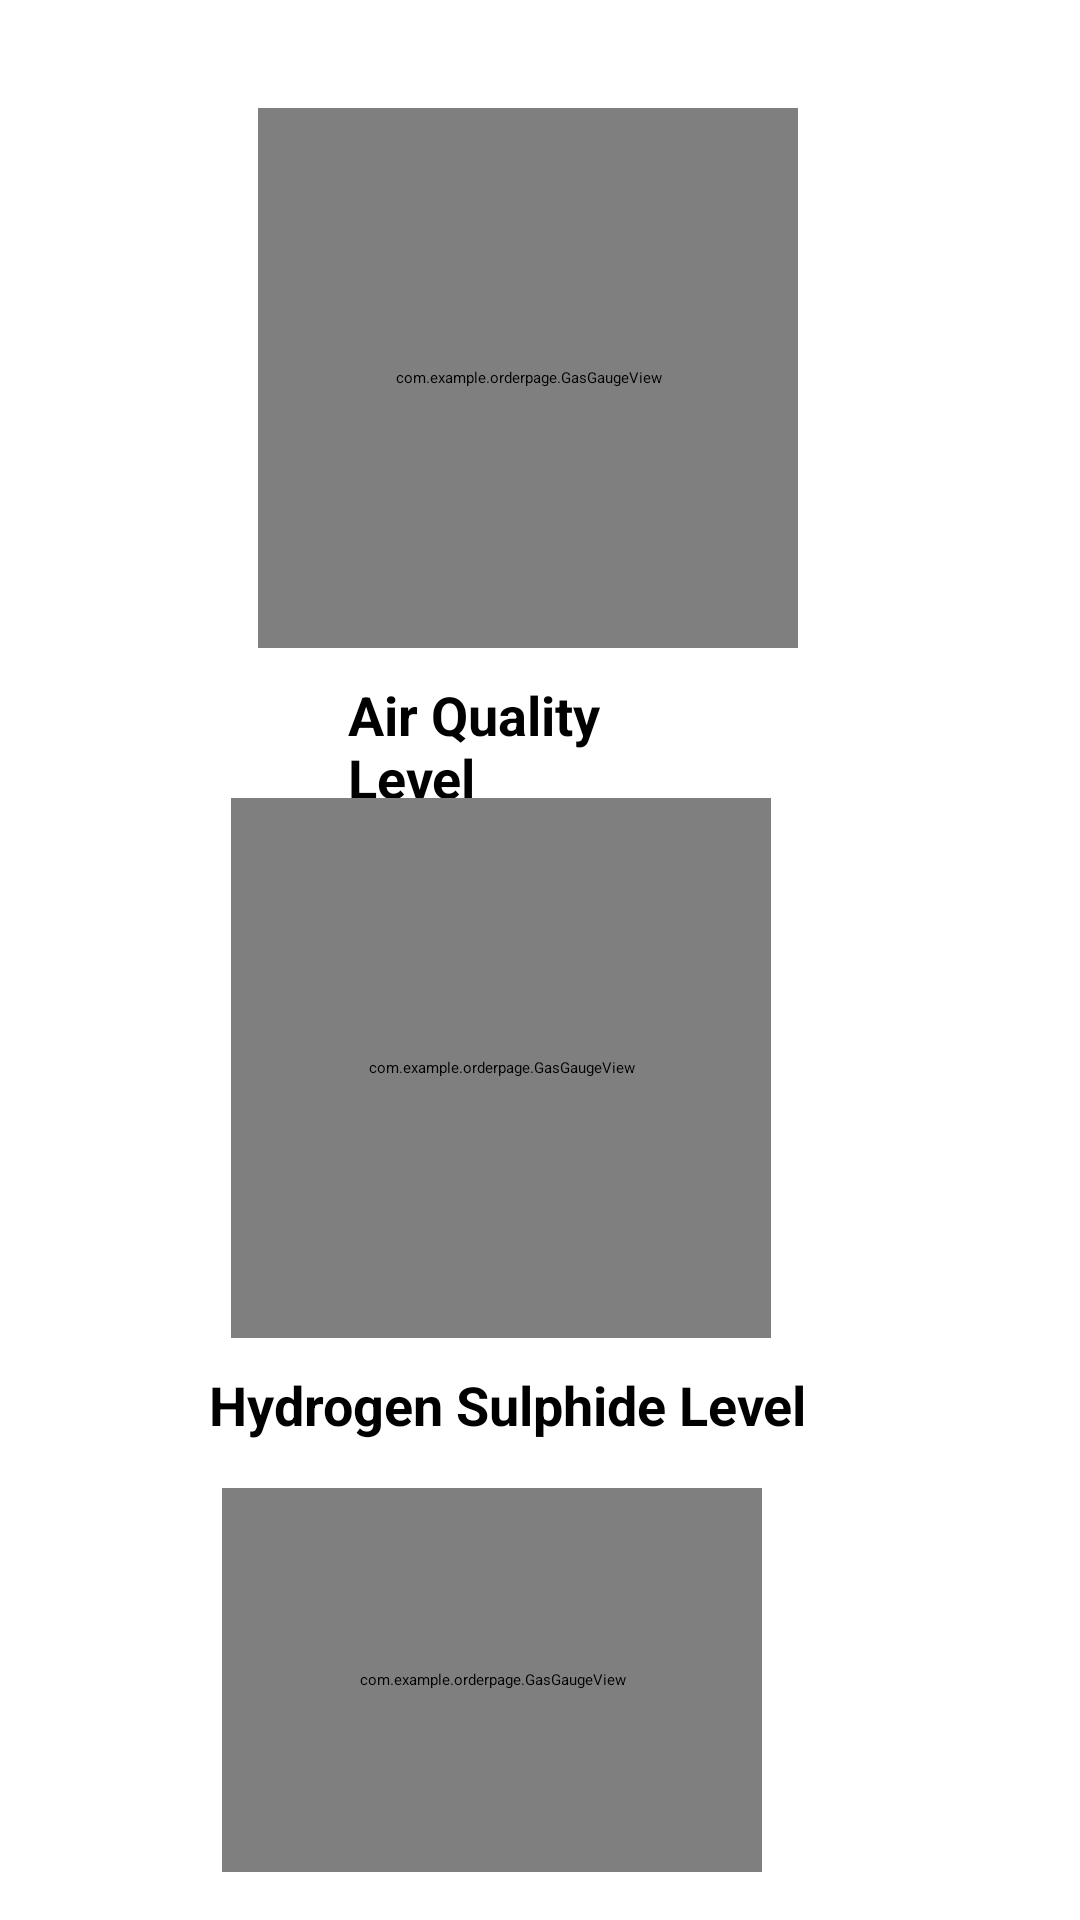

Write the Android layout XML for this screen, with the resource values it uses.
<!-- AndroidManifest.xml: application theme Theme.OrderPage -->
<!-- res/layout/monitoring.xml -->
<RelativeLayout xmlns:android="http://schemas.android.com/apk/res/android"
    xmlns:tools="http://schemas.android.com/tools"
    android:layout_width="match_parent"
    android:layout_height="match_parent"
    android:padding="16dp"
    tools:context=".Monitoring">


    <TextView
        android:id="@+id/airQualityTitle"
        android:layout_width="227dp"
        android:layout_height="wrap_content"
        android:layout_below="@id/airQualityGauge"
        android:layout_alignParentStart="true"
        android:layout_marginStart="100dp"
        android:layout_marginTop="10dp"
        android:layout_marginEnd="100dp"
        android:text="Air Quality Level"
        android:textSize="18sp"
        android:textStyle="bold" />

    <com.example.orderpage.GasGaugeView
        android:id="@+id/airQualityGauge"
        android:layout_width="180dp"
        android:layout_height="180dp"
        android:layout_alignParentStart="true"
        android:layout_alignParentTop="true"
        android:layout_marginStart="70dp"
        android:layout_marginTop="20dp" />

    <TextView
        android:id="@+id/hydrogenSulphideTitle"
        android:layout_width="wrap_content"
        android:layout_height="wrap_content"
        android:text="Hydrogen Sulphide Level"
        android:textSize="18sp"
        android:textStyle="bold"
        android:layout_alignParentEnd="true"
        android:layout_below="@id/hydrogenSulphideGauge"
        android:layout_marginEnd="75dp"
        android:layout_marginTop="10dp"/>

    

    

    <com.example.orderpage.GasGaugeView
        android:id="@+id/hydrogenSulphideGauge"
        android:layout_width="180dp"
        android:layout_height="180dp"
        android:layout_alignParentTop="true"
        android:layout_alignParentEnd="true"
        android:layout_marginTop="250dp"
        android:layout_marginEnd="87dp" />



    <TextView
        android:id="@+id/ammoniaTitle"
        android:layout_width="wrap_content"
        android:layout_height="wrap_content"
        android:layout_below="@id/ammoniaGauge"
        android:layout_alignParentEnd="true"
        android:layout_marginTop="10dp"
        android:layout_marginEnd="115dp"
        android:text="Ammonia Level"
        android:textSize="18sp"
        android:textStyle="bold" />

    <com.example.orderpage.GasGaugeView
        android:id="@+id/ammoniaGauge"
        android:layout_width="180dp"
        android:layout_height="180dp"
        android:layout_alignParentTop="true"
        android:layout_alignParentEnd="true"
        android:layout_marginTop="480dp"
        android:layout_marginEnd="90dp" />

</RelativeLayout>
<!-- resources referenced by this layout -->
<resources>

</resources>
